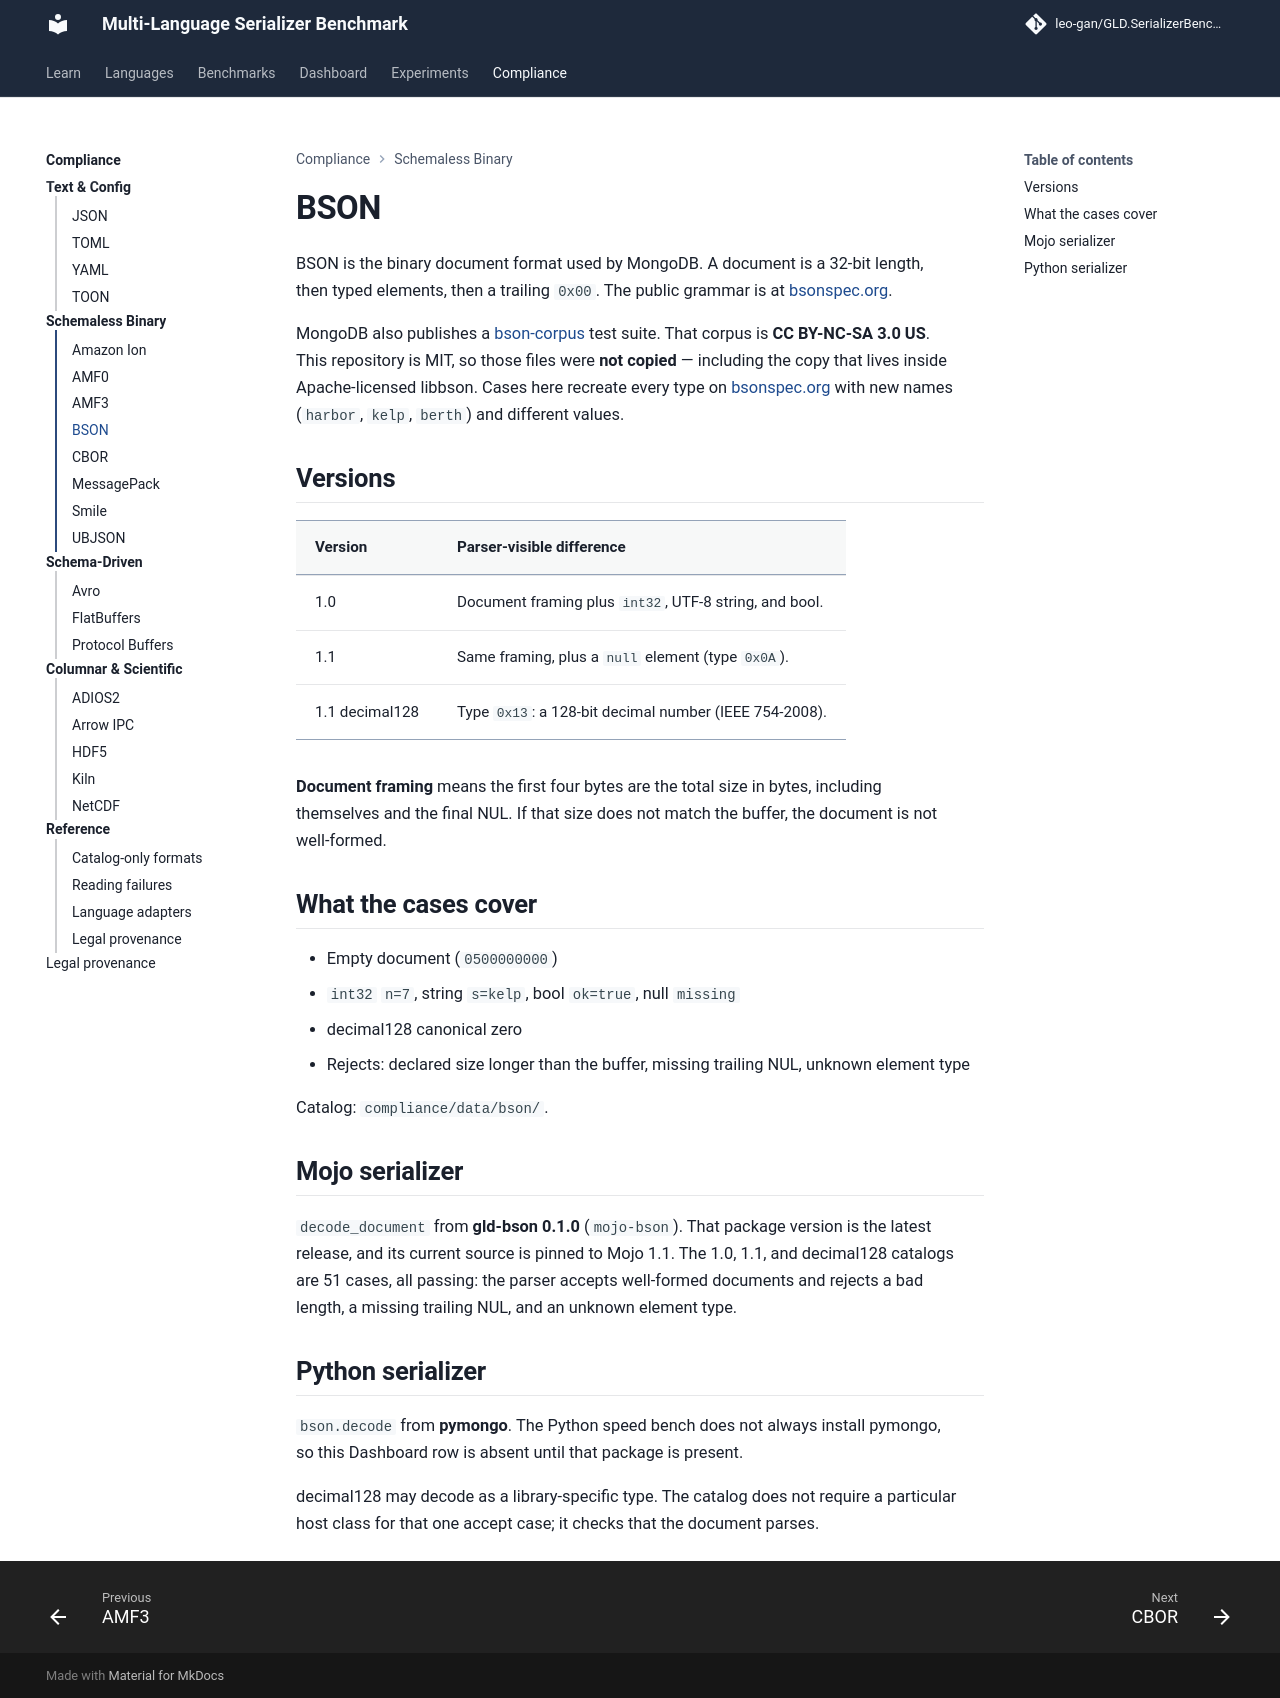

repository: leo-gan/GLD.SerializerBenchmark · page: compliance/bson/index.html · generator: mkdocs

# BSON

BSON is the binary document format used by MongoDB. A document is a
32-bit length, then typed elements, then a trailing `0x00`. The
public grammar is at [bsonspec.org](https://bsonspec.org/spec.html).

MongoDB also publishes a [bson-corpus](https://github.com/mongodb/specifications)
test suite. That corpus is **CC BY-NC-SA 3.0 US**. This repository is
MIT, so those files were **not copied** — including the copy that
lives inside Apache-licensed libbson. Cases here recreate every type
on [bsonspec.org](https://bsonspec.org/spec.html) with new names
(`harbor`, `kelp`, `berth`) and different values.

## Versions

| Version | Parser-visible difference |
|---------|---------------------------|
| 1.0 | Document framing plus `int32`, UTF-8 string, and bool. |
| 1.1 | Same framing, plus a `null` element (type `0x0A`). |
| 1.1 decimal128 | Type `0x13`: a 128-bit decimal number (IEEE 754-2008). |

**Document framing** means the first four bytes are the total size in
bytes, including themselves and the final NUL. If that size does not
match the buffer, the document is not well-formed.

## What the cases cover

- Empty document (`0500000000`)
- `int32` `n=7`, string `s=kelp`, bool `ok=true`, null `missing`
- decimal128 canonical zero
- Rejects: declared size longer than the buffer, missing trailing NUL,
  unknown element type

Catalog: `compliance/data/bson/`.

## Mojo serializer

`decode_document` from **gld-bson 0.1.0** (`mojo-bson`). That package
version is the latest release, and its current source is pinned to
Mojo 1.1. The 1.0, 1.1, and decimal128 catalogs are 51 cases, all
passing: the parser accepts well-formed documents and rejects a bad
length, a missing trailing NUL, and an unknown element type.

## Python serializer

`bson.decode` from **pymongo**. The Python speed bench does not always
install pymongo, so this Dashboard row is absent until that package
is present.

decimal128 may decode as a library-specific type. The catalog does
not require a particular host class for that one accept case; it
checks that the document parses.
